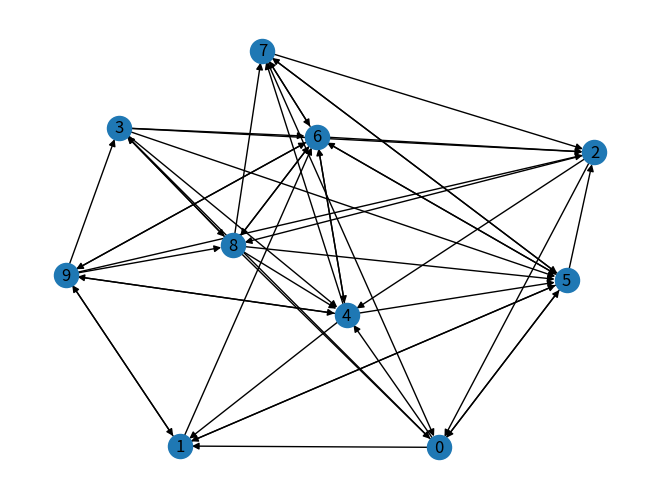

Write the Python code that produced this figure.
#!/usr/bin/env python3
# -*- coding: utf-8 -*-
"""
Created on Fri Oct 31 18:55:17 2025

@author: aakash-tiwari
"""

import networkx as nx
import random
import matplotlib.pyplot as plt
import operator

G = nx.gnp_random_graph(10, 0.5, directed=True)

nx.draw(G, with_labels=True)
plt.show()

# x is the random source node
x = random.choice([i for i in range(G.number_of_nodes())])
dict_counter = {}

for i in range(G.number_of_nodes()):
    dict_counter[i]=0
    
dict_counter[x] = dict_counter[x]+1

for i in range(1000000):
    list_n = list(G.neighbors(x))
    if(len(list_n)==0): # if x is a sink
        x = random.choice([i for i in range(G.number_of_nodes())]) 
        dict_counter[x] = dict_counter[x]+1
    else:
        x = random.choice(list_n) # choose a node randomly from neighbours of x
        dict_counter[x] = dict_counter[x]+1 
        
p = nx.pagerank(G)
#print(p)
#print(dict_counter)

sorted_p = sorted(p.items(), key=operator.itemgetter(1))
sorted_rw = sorted(dict_counter.items(), key=operator.itemgetter(1))

print(sorted_p)
print(sorted_rw)
